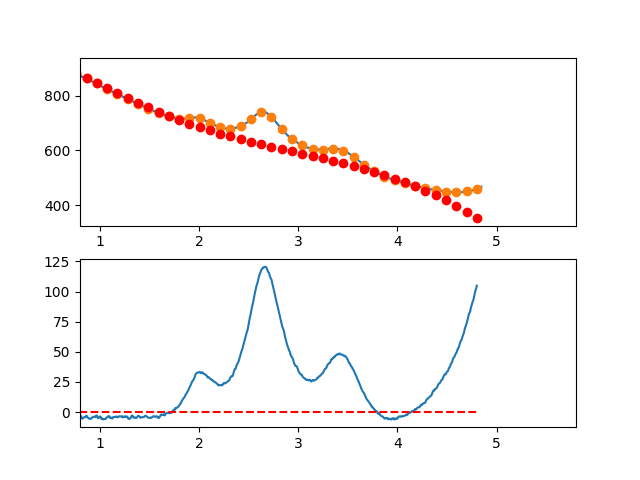

The file beside this chart, header and first rows:
3.497376620970942263e-01, -5.719236287430476295e+00
3.549127125818158923e-01, -4.230286348242998429e+00
3.600877630665375029e-01, -4.007776596730309393e+00
3.652628135512591134e-01, -1.804539324711186055e+00
3.704378640359806685e-01, -9.614068240036885982e-01
3.756129145207023345e-01, -1.945211386426649369e+00
3.807879650054239451e-01, -3.336785303798365021e+00
3.859630154901455557e-01, -2.746960867937104922e+00
3.911380659748671662e-01, -3.897570370661924244e+00
3.963131164595887768e-01, -4.257446103791039604e+00
4.014881669443103873e-01, -2.720420359142849520e+00
4.066632174290319424e-01, 2.467457146428841952e-02
4.118382679137536084e-01, 9.200063962114199967e-01
4.170133183984752190e-01, 3.477428232804413710e-01
4.221883688831968295e-01, 1.388051560852773036e+00
4.273634193679184401e-01, -6.628996828901563276e-01
4.325384698526400507e-01, -1.213943199766958969e+00
4.377135203373616612e-01, -7.149112815956186751e-01
4.428885708220832718e-01, -4.126362201950541930e-01
4.480636213068048823e-01, 6.560496926164205433e-01
4.532386717915264929e-01, 4.981314165020194196e+00
4.584137222762481034e-01, 6.375324905197885528e+00
4.635887727609697140e-01, 5.172249621331047820e+00
4.687638232456912690e-01, 5.418256021600882377e+00
4.739388737304129906e-01, 6.428511814189278084e+00
4.791139242151345456e-01, 7.226184707277639063e+00
4.842889746998561562e-01, 6.044442409047405818e+00
4.894640251845778223e-01, 4.775452627680010664e+00
4.946390756692994328e-01, 4.742383071357153312e+00
4.998141261540209879e-01, 5.813401448260265170e+00
5.049891766387426539e-01, 7.109675466570820390e+00
5.101642271234642090e-01, 5.817372834470575071e+00
5.153392776081858750e-01, 5.406661260140595004e+00
5.205143280929074301e-01, 5.310708451762820914e+00
5.256893785776289851e-01, 4.921682117518571431e+00
5.308644290623507622e-01, 6.553749965589304338e+00
5.360394795470723173e-01, 7.436079704156554726e+00
5.412145300317938723e-01, 6.278839041401965915e+00
5.463895805165155384e-01, 7.089195685506979316e+00
5.515646310012372044e-01, 7.112317344652865359e+00
5.567396814859587595e-01, 6.688371727021603874e+00
5.619147319706804256e-01, 4.669740693128687781e+00
5.670897824554018696e-01, 3.722662712825808740e+00
5.722648329401235356e-01, 5.179590408299304727e+00
5.774398834248452017e-01, 5.132976401735731997e+00
5.826149339095667568e-01, 4.506273315320186157e+00
5.877899843942884228e-01, 4.230933771239961061e+00
5.929650348790099779e-01, 4.409410391680808061e+00
5.981400853637316439e-01, 3.775155798828905063e+00
6.033151358484533100e-01, 4.892622614870106190e+00
6.084901863331748650e-01, 4.271263461990656651e+00
6.136652368178964201e-01, 2.788530962377194555e+00
6.188402873026181972e-01, 2.584877738215027421e+00
6.240153377873396412e-01, 3.376756411691189896e+00
6.291903882720613073e-01, 2.275619604991220513e+00
6.343654387567828623e-01, 1.933919940301393581e+00
6.395404892415045284e-01, 2.274110039807851535e+00
6.447155397262261944e-01, 2.195642525696939629e+00
6.498905902109477495e-01, 2.731970020154676604e+00
6.550656406956693045e-01, 1.793545145367147597e+00
6.602406911803910816e-01, 1.320820523520751522e+00
... 809 more rows
